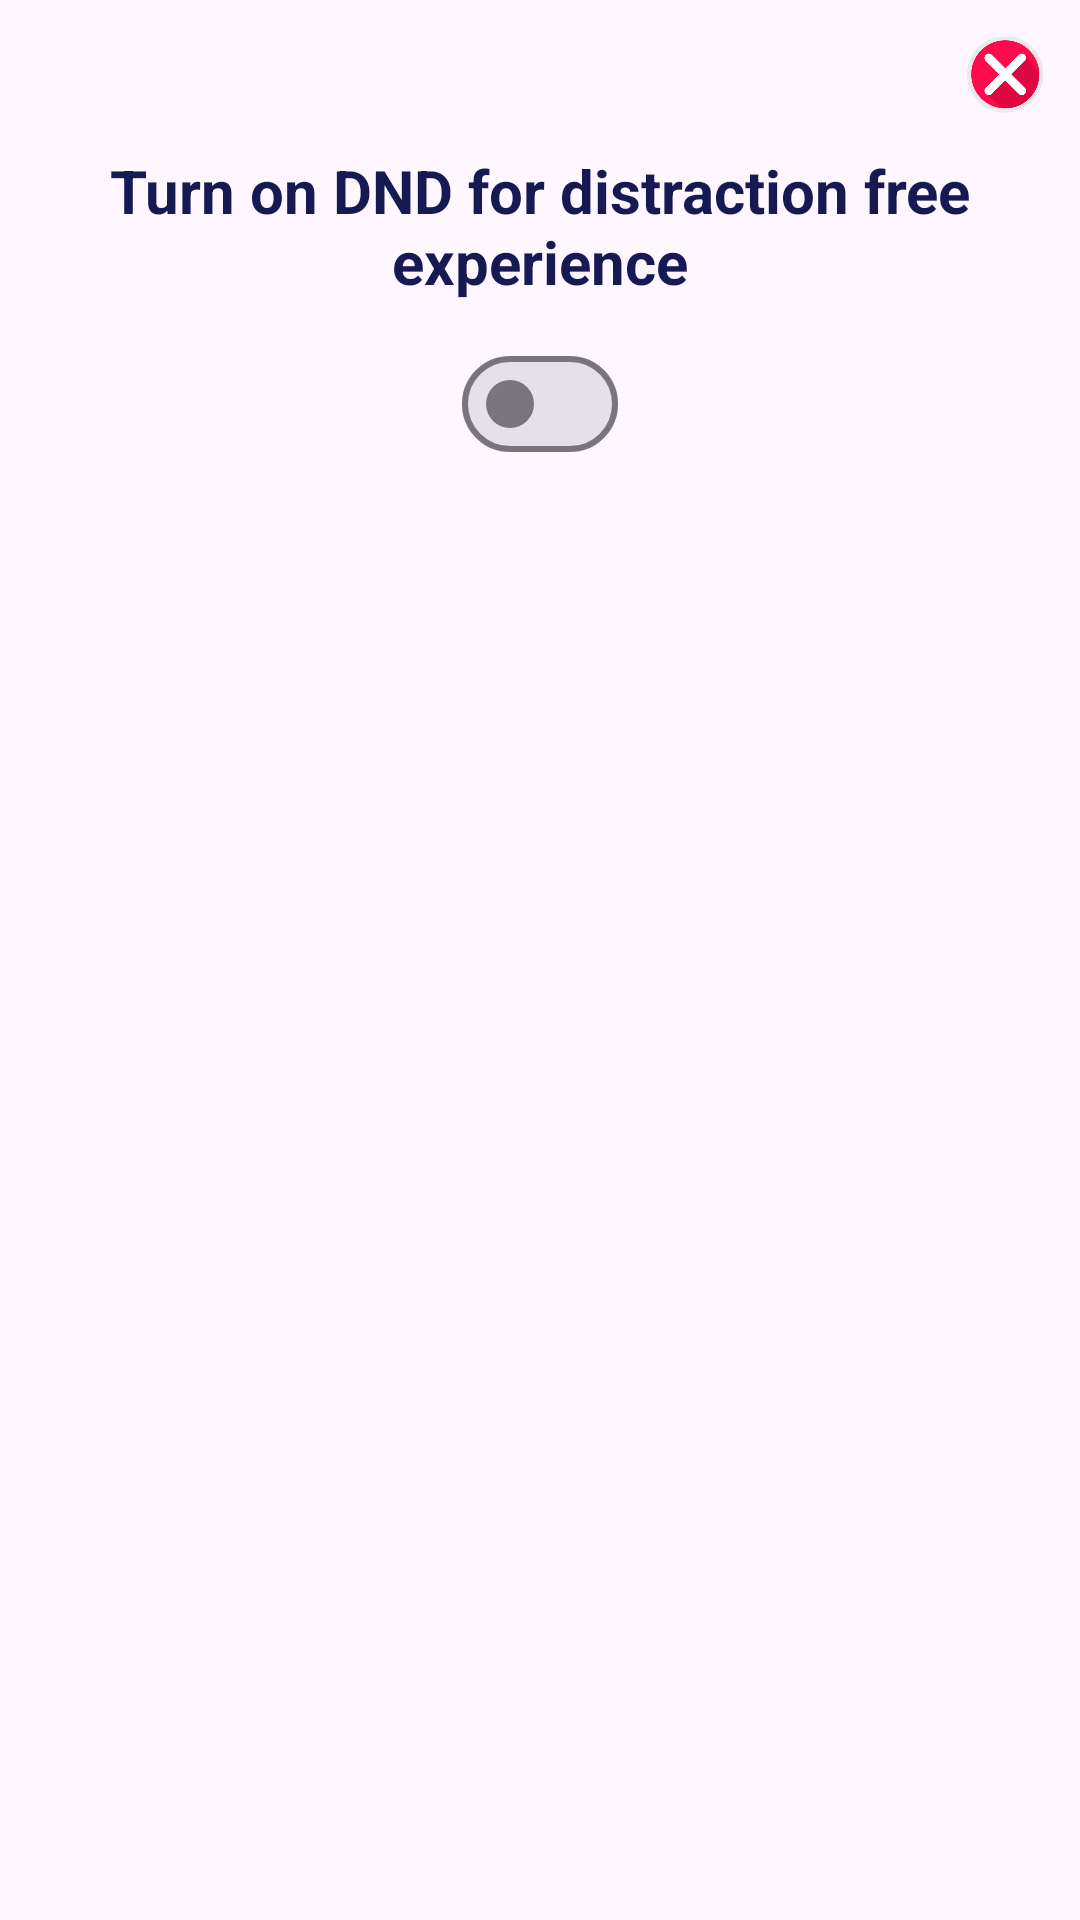

Write the Android layout XML for this screen, with the resource values it uses.
<!-- AndroidManifest.xml: application theme Theme.NexView -->
<!-- res/layout/dnd_dialog.xml -->
<?xml version="1.0" encoding="utf-8"?>
<LinearLayout xmlns:android="http://schemas.android.com/apk/res/android"
    android:layout_width="300dp"
    android:layout_height="150dp"
    xmlns:app="http://schemas.android.com/apk/res-auto"
    android:id="@+id/dndDialog"
    android:background="@drawable/dialogbg"
    android:orientation="vertical">


    <ImageButton
        android:id="@+id/btnCancel"
        android:layout_width="50dp"
        android:layout_height="50dp"
        android:src="@drawable/cancel"
        android:scaleType="fitCenter"
        android:backgroundTint="@android:color/transparent"
        android:layout_gravity="right"
        />

        <TextView
            android:layout_width="match_parent"
            android:layout_height="wrap_content"
            android:text="Turn on DND for distraction free experience"
            android:textColor="#171953"
            android:textSize="20sp"
            android:textStyle="bold"
            android:textAlignment="center"
            />

     <com.google.android.material.materialswitch.MaterialSwitch
         android:id="@+id/tg"
         android:layout_width="wrap_content"
         android:layout_height="wrap_content"
         android:layout_marginTop="10dp"
         android:layout_gravity="center"
         />
</LinearLayout>
<!-- resources referenced by this layout -->
<resources>
  <!-- drawable cancel: png bitmap (drawable, 18995 bytes) -->
  <style name="Theme.NexView" parent="Base.Theme.NexView" />
  <style name="Base.Theme.NexView" parent="Theme.Material3.DayNight.NoActionBar">
          
          
          <item name="android:statusBarColor">@color/appcolor</item>
      </style>
  <color name="appcolor">#7593af</color>
</resources>
